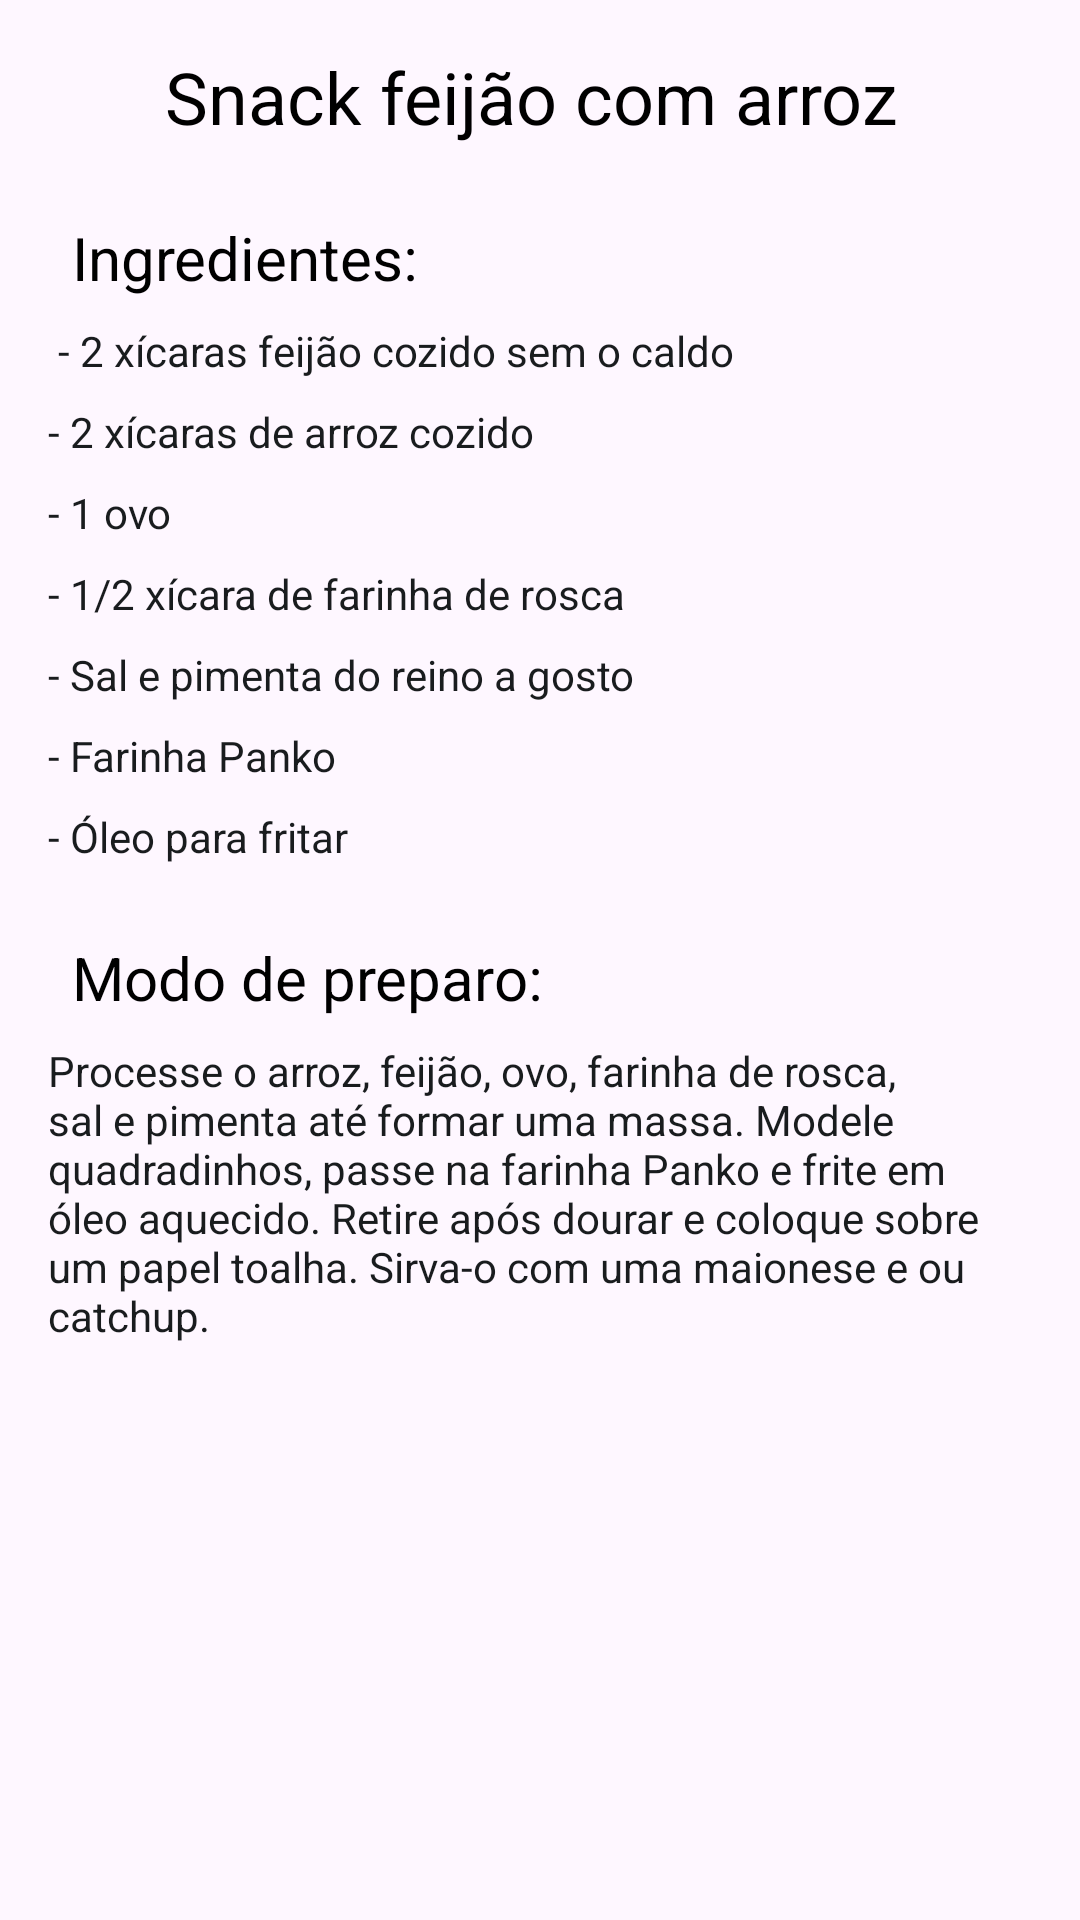

Android layout source for this screen:
<!-- AndroidManifest.xml: application theme Theme.ReceitasDeCasa -->
<!-- res/layout/activity_tela_snack.xml -->
<?xml version="1.0" encoding="utf-8"?>
<androidx.constraintlayout.widget.ConstraintLayout xmlns:android="http://schemas.android.com/apk/res/android"
    xmlns:app="http://schemas.android.com/apk/res-auto"
    xmlns:tools="http://schemas.android.com/tools"
    android:id="@+id/main"
    android:layout_width="match_parent"
    android:layout_height="match_parent"
    tools:context=".Tela_snack">

    <TextView
        android:id="@+id/title_1"
        android:layout_width="wrap_content"
        android:layout_height="wrap_content"
        android:layout_marginTop="16dp"
        android:text="Snack feijão com arroz "
        android:textColor="@color/black"
        android:textSize="24sp"
        app:layout_constraintEnd_toEndOf="parent"
        app:layout_constraintHorizontal_bias="0.5"
        app:layout_constraintStart_toStartOf="parent"
        app:layout_constraintTop_toTopOf="parent" />

    <TextView
        android:id="@+id/textView53"
        android:layout_width="wrap_content"
        android:layout_height="wrap_content"
        android:layout_marginStart="16dp"
        android:layout_marginTop="8dp"
        android:text="- Farinha Panko "
        android:textColor="@color/Description"
        app:layout_constraintStart_toStartOf="parent"
        app:layout_constraintTop_toBottomOf="@+id/textView52" />

    <TextView
        android:id="@+id/textView52"
        android:layout_width="wrap_content"
        android:layout_height="wrap_content"
        android:layout_marginStart="16dp"
        android:layout_marginTop="8dp"
        android:text="- Sal e pimenta do reino a gosto"
        android:textColor="@color/Description"
        app:layout_constraintStart_toStartOf="parent"
        app:layout_constraintTop_toBottomOf="@+id/textView51" />

    <TextView
        android:id="@+id/textView51"
        android:layout_width="wrap_content"
        android:layout_height="wrap_content"
        android:layout_marginStart="16dp"
        android:layout_marginTop="8dp"
        android:text="- 1/2 xícara de farinha de rosca "
        android:textColor="@color/Description"
        app:layout_constraintStart_toStartOf="parent"
        app:layout_constraintTop_toBottomOf="@+id/textView50" />

    <TextView
        android:id="@+id/textView55"
        android:layout_width="wrap_content"
        android:layout_height="wrap_content"
        android:layout_marginStart="24dp"
        android:layout_marginTop="24dp"
        android:text="Modo de preparo:"
        android:textColor="@color/black"
        android:textSize="20sp"
        app:layout_constraintStart_toStartOf="parent"
        app:layout_constraintTop_toBottomOf="@+id/textView54" />

    <TextView
        android:id="@+id/textView50"
        android:layout_width="wrap_content"
        android:layout_height="wrap_content"
        android:layout_marginStart="16dp"
        android:layout_marginTop="8dp"
        android:text="- 1 ovo "
        android:textColor="@color/Description"
        app:layout_constraintStart_toStartOf="parent"
        app:layout_constraintTop_toBottomOf="@+id/textView49" />

    <TextView
        android:id="@+id/textView49"
        android:layout_width="wrap_content"
        android:layout_height="wrap_content"
        android:layout_marginStart="16dp"
        android:layout_marginTop="8dp"
        android:text="- 2 xícaras de arroz cozido "
        android:textColor="@color/Description"
        app:layout_constraintStart_toStartOf="parent"
        app:layout_constraintTop_toBottomOf="@+id/textView48" />

    <TextView
        android:id="@+id/textView48"
        android:layout_width="wrap_content"
        android:layout_height="wrap_content"
        android:layout_marginStart="16dp"
        android:layout_marginTop="8dp"
        android:text=" - 2 xícaras feijão cozido sem o caldo "
        android:textColor="@color/Description"
        app:layout_constraintStart_toStartOf="parent"
        app:layout_constraintTop_toBottomOf="@+id/textView46" />

    <TextView
        android:id="@+id/textView56"
        android:layout_width="0dp"
        android:layout_height="wrap_content"
        android:layout_marginStart="16dp"
        android:layout_marginTop="8dp"
        android:layout_marginEnd="16dp"
        android:text="Processe o arroz, feijão, ovo, farinha de rosca, sal e pimenta até formar uma massa. Modele quadradinhos, passe na farinha Panko e frite em óleo aquecido. Retire após dourar e coloque sobre um papel toalha. Sirva-o com uma maionese e ou catchup. "
        android:textColor="@color/Description"
        app:layout_constraintEnd_toEndOf="parent"
        app:layout_constraintHorizontal_bias="0.5"
        app:layout_constraintStart_toStartOf="parent"
        app:layout_constraintTop_toBottomOf="@+id/textView55" />

    <TextView
        android:id="@+id/textView54"
        android:layout_width="wrap_content"
        android:layout_height="wrap_content"
        android:layout_marginStart="16dp"
        android:layout_marginTop="8dp"
        android:text="- Óleo para fritar "
        android:textColor="@color/Description"
        app:layout_constraintStart_toStartOf="parent"
        app:layout_constraintTop_toBottomOf="@+id/textView53" />

    <TextView
        android:id="@+id/textView46"
        android:layout_width="wrap_content"
        android:layout_height="wrap_content"
        android:layout_marginStart="24dp"
        android:layout_marginTop="24dp"
        android:text="Ingredientes:"
        android:textColor="@color/black"
        android:textSize="20sp"
        app:layout_constraintStart_toStartOf="parent"
        app:layout_constraintTop_toBottomOf="@+id/title_1" />
</androidx.constraintlayout.widget.ConstraintLayout>
<!-- resources referenced by this layout -->
<resources>
  <color name="Description">#191C1E</color>
  <color name="black">#FF000000</color>
  <style name="Theme.ReceitasDeCasa" parent="Base.Theme.ReceitasDeCasa" />
  <style name="Base.Theme.ReceitasDeCasa" parent="Theme.Material3.DayNight.NoActionBar">
          
          
      <item name="colorPrimary" type="color">@color/PrimaryColor</item>
      <item name="colorPrimaryVariant" type="color">@color/PrimaryVarianty</item>
      </style>
  <color name="PrimaryColor">#3F51B5</color>
  <color name="PrimaryVarianty">#2F8FCE</color>
</resources>
